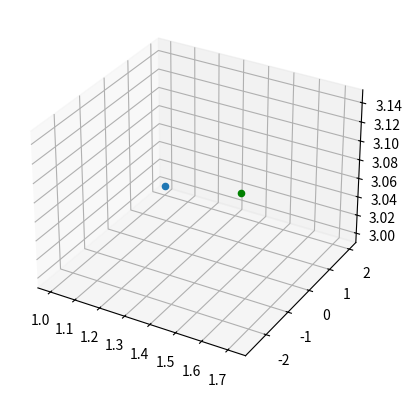

Python code for this plot:
#bir noktanın düzlemde iz düşümü
import numpy as np
import matplotlib.pyplot as plt
from mpl_toolkits.mplot3d import Axes3D
def plane_point(plane,point):
    #draw plane
    #drav two point
    #print distance
    plane_normal=[plane[0],plane[1],plane[2]]
    d=my_product(plane_normal,point)/my_length_func(plane_normal)
    t=-plane[3]-(my_product(plane_normal,point))
    t=t/my_product(plane_normal,plane_normal)

    p_0 = [0,0,0]
    p_0[0] = [point[0] + t * plane[0]]
    p_0[1] = [point[1] + t * plane[1]]
    p_0[2] = [point[2] + t * plane[2]]
    return t,d,p_0

def my_product(a,b): #skaler çarpma
    return a[0] * b[0]+a[1] * b[1]+a[2] * b[2]
def my_length_func(a):
    return my_product(a,a)**.5
a = [1,2,3]
b = [4,2,10]
plane_1 = [1,2,3,-6]
point_1 = [4,2,10]
t, d, p_0 = plane_point(plane_1,point_1)

ax=plt.axes(projection="3d")
ax.scatter(p_0[0],p_0[1],p_0[2],color="green")
ax.scatter(1,2,3)
plt.show()
